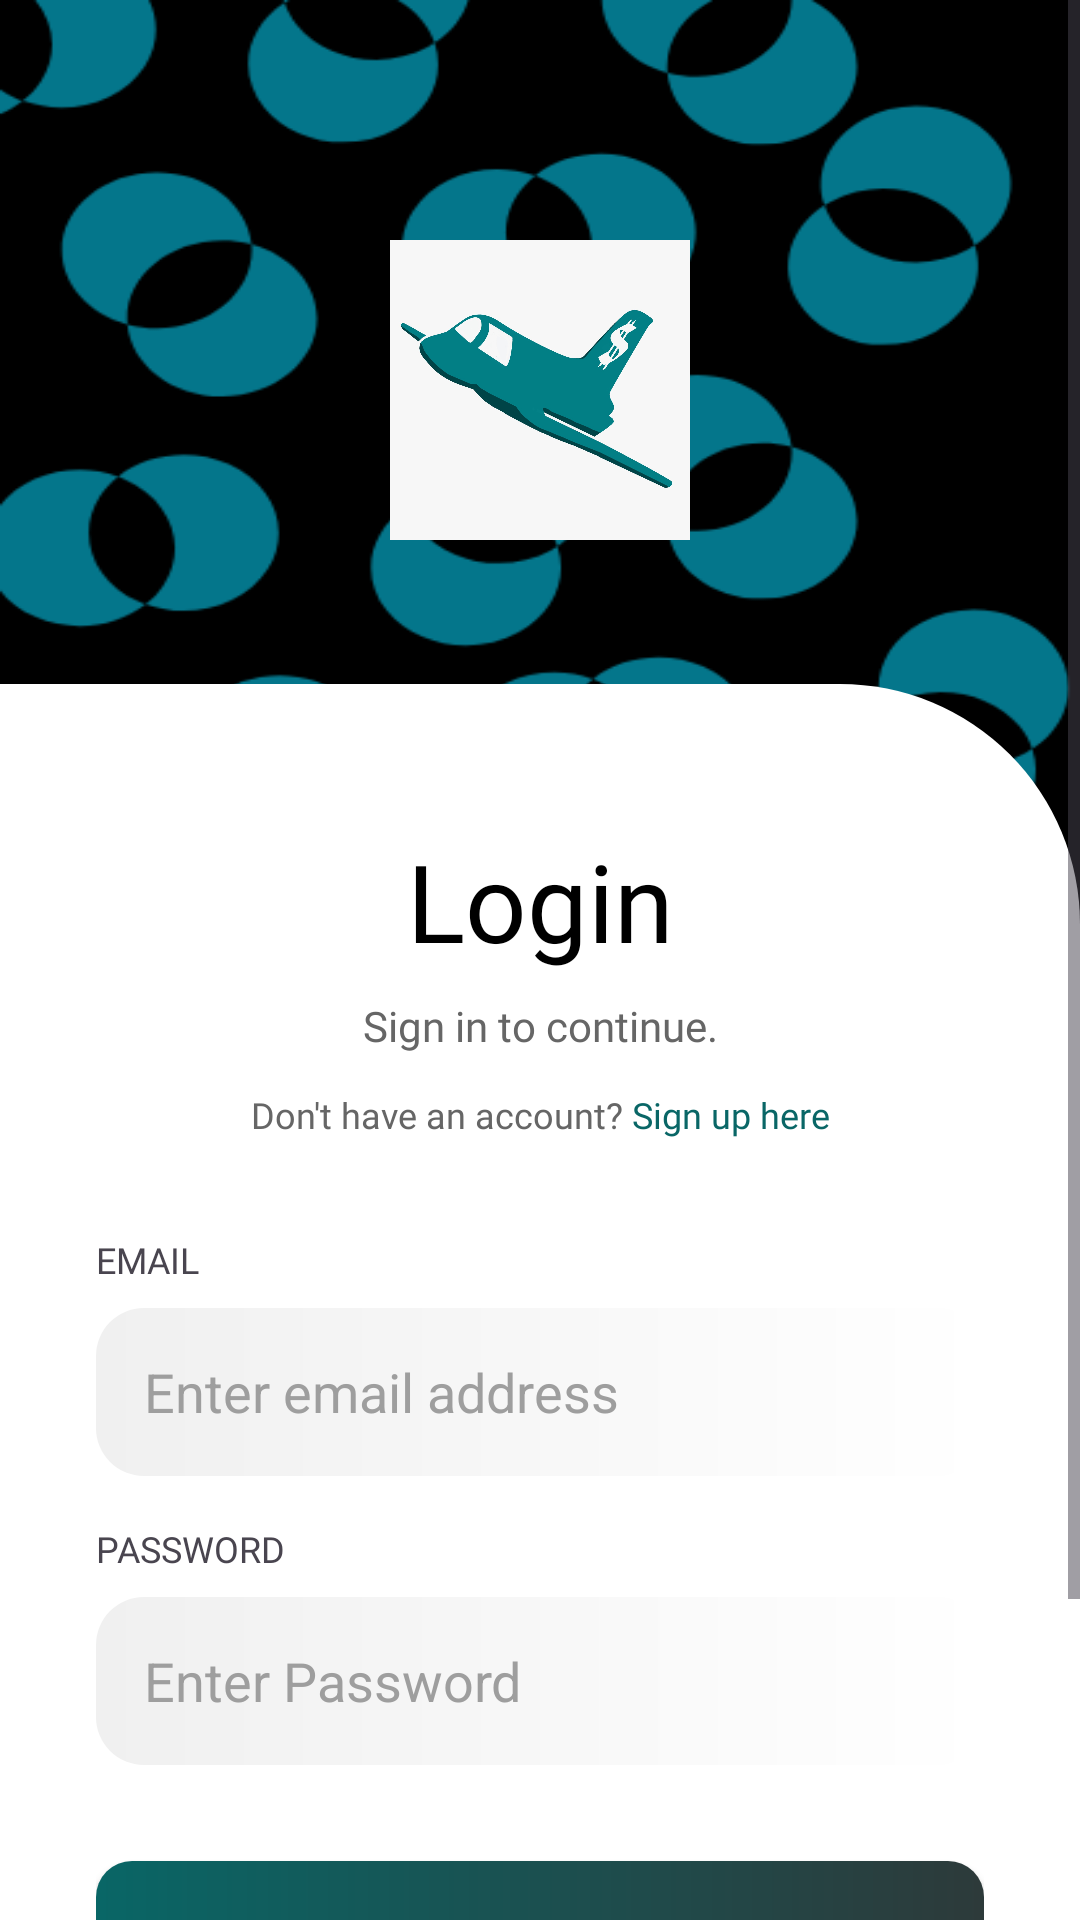

Android layout source for this screen:
<!-- AndroidManifest.xml: application theme Theme.BudJET -->
<!-- res/layout/activity_login_activtity.xml -->
<?xml version="1.0" encoding="utf-8"?>
<ScrollView xmlns:android="http://schemas.android.com/apk/res/android"
    xmlns:app="http://schemas.android.com/apk/res-auto"
    android:layout_width="match_parent"
    android:layout_height="match_parent"
    android:fillViewport="true"
    android:background="@drawable/teal_background_full"
    android:descendantFocusability="beforeDescendants"
    android:focusableInTouchMode="true">

    <androidx.constraintlayout.widget.ConstraintLayout
        android:layout_width="match_parent"
        android:layout_height="wrap_content">

        <ImageView
            android:id="@+id/ivAppLogo"
            android:layout_width="100dp"
            android:layout_height="100dp"
            android:layout_marginTop="80dp"
            android:src="@drawable/budjet_logo"
            app:layout_constraintTop_toTopOf="parent"
            app:layout_constraintStart_toStartOf="parent"
            app:layout_constraintEnd_toEndOf="parent" />

        <androidx.constraintlayout.widget.ConstraintLayout
            android:layout_width="match_parent"
            android:layout_height="wrap_content"
            android:layout_marginTop="48dp"
            android:background="@drawable/bg_white_card_right"
            android:paddingHorizontal="32dp"
            android:paddingTop="48dp"
            android:paddingBottom="48dp"
            app:layout_constraintTop_toBottomOf="@id/ivAppLogo"
            app:layout_constraintBottom_toBottomOf="parent"
            app:layout_constraintStart_toStartOf="parent"
            app:layout_constraintEnd_toEndOf="parent">

            <TextView
                android:id="@+id/tvTitle"
                android:layout_width="wrap_content"
                android:layout_height="wrap_content"
                android:text="Login"
                android:textSize="36sp"
                android:textColor="#000000"
                android:fontFamily="@font/poppins_bold"
                app:layout_constraintTop_toTopOf="parent"
                app:layout_constraintStart_toStartOf="parent"
                app:layout_constraintEnd_toEndOf="parent" />

            <TextView
                android:id="@+id/tvSubtitle"
                android:layout_width="wrap_content"
                android:layout_height="wrap_content"
                android:layout_marginTop="8dp"
                android:text="Sign in to continue."
                android:textSize="14sp"
                android:textColor="#666666"
                android:fontFamily="@font/poppins_regular"
                app:layout_constraintTop_toBottomOf="@id/tvTitle"
                app:layout_constraintStart_toStartOf="parent"
                app:layout_constraintEnd_toEndOf="parent" />

            <LinearLayout
                android:id="@+id/llSignupPrompt"
                android:layout_width="wrap_content"
                android:layout_height="wrap_content"
                android:layout_marginTop="12dp"
                android:orientation="horizontal"
                app:layout_constraintTop_toBottomOf="@id/tvSubtitle"
                app:layout_constraintStart_toStartOf="parent"
                app:layout_constraintEnd_toEndOf="parent">

                <TextView
                    android:layout_width="wrap_content"
                    android:layout_height="wrap_content"
                    android:text="Don't have an account? "
                    android:textSize="12sp"
                    android:textColor="#666666"
                    android:fontFamily="@font/poppins_regular" />

                <TextView
                    android:id="@+id/tvSignupLink"
                    android:layout_width="wrap_content"
                    android:layout_height="wrap_content"
                    android:text="Sign up here"
                    android:textSize="12sp"
                    android:textColor="#096666"
                    android:fontFamily="@font/poppins_bold" />
            </LinearLayout>

            <TextView
                android:id="@+id/labelName"
                android:layout_width="wrap_content"
                android:layout_height="wrap_content"
                android:layout_marginTop="32dp"
                android:text="EMAIL"
                android:textSize="12sp"
                android:textColorHint="#555555"
                android:fontFamily="@font/poppins_regular"
                app:layout_constraintTop_toBottomOf="@id/llSignupPrompt"
                app:layout_constraintStart_toStartOf="parent" />

            <EditText
                android:id="@+id/etName"
                android:layout_width="0dp"
                android:layout_height="56dp"
                android:layout_marginTop="8dp"
                android:background="@drawable/bg_input_field"
                android:hint="Enter email address"
                android:paddingHorizontal="16dp"
                android:textColor="#000000"
                android:textColorHint="#9E9E9E"
                android:inputType="textEmailAddress"
                app:layout_constraintTop_toBottomOf="@id/labelName"
                app:layout_constraintStart_toStartOf="parent"
                app:layout_constraintEnd_toEndOf="parent" />

            <TextView
                android:id="@+id/labelPassword"
                android:layout_width="wrap_content"
                android:layout_height="wrap_content"
                android:layout_marginTop="16dp"
                android:text="PASSWORD"
                android:textSize="12sp"
                android:textColorHint="#555555"
                android:fontFamily="@font/poppins_regular"
                app:layout_constraintTop_toBottomOf="@id/etName"
                app:layout_constraintStart_toStartOf="parent" />

            <EditText
                android:id="@+id/etPassword"
                android:layout_width="0dp"
                android:layout_height="56dp"
                android:layout_marginTop="8dp"
                android:background="@drawable/bg_input_field"
                android:hint="Enter Password"
                android:paddingHorizontal="16dp"
                android:textColor="#000000"
                android:textColorHint="#9E9E9E"
                android:inputType="textPassword"
                app:layout_constraintTop_toBottomOf="@id/labelPassword"
                app:layout_constraintStart_toStartOf="parent"
                app:layout_constraintEnd_toEndOf="parent" />

            <androidx.appcompat.widget.AppCompatButton
                android:id="@+id/btnLogin"
                android:layout_width="0dp"
                android:layout_height="60dp"
                android:layout_marginTop="32dp"
                android:background="@drawable/bg_button"
                android:text="Log in"
                android:textColor="#FFFFFF"
                android:textAllCaps="false"
                android:textSize="16sp"
                android:fontFamily="@font/poppins_bold"
                app:backgroundTint="@null"
                app:layout_constraintTop_toBottomOf="@id/etPassword"
                app:layout_constraintStart_toStartOf="parent"
                app:layout_constraintEnd_toEndOf="parent" />

            <TextView
                android:id="@+id/tvForgotPassword"
                android:layout_width="wrap_content"
                android:layout_height="wrap_content"
                android:layout_marginTop="24dp"
                android:text="Forgot Password?"
                android:textSize="12sp"
                android:textColor="#999999"
                android:fontFamily="@font/poppins_bold"
                app:layout_constraintTop_toBottomOf="@id/btnLogin"
                app:layout_constraintStart_toStartOf="parent"
                app:layout_constraintEnd_toEndOf="parent" />

        </androidx.constraintlayout.widget.ConstraintLayout>

    </androidx.constraintlayout.widget.ConstraintLayout>

</ScrollView>
<!-- resources referenced by this layout -->
<resources>
  <!-- drawable bg_button (drawable) -->
  <?xml version="1.0" encoding="utf-8"?>
  <shape xmlns:android="http://schemas.android.com/apk/res/android">
      <gradient
          android:startColor="#096666"
          android:endColor="#2D3A3A"
          android:angle="0"/>
      <corners android:radius="12dp"/>
  </shape>
  <!-- drawable bg_input_field (drawable) -->
  <?xml version="1.0" encoding="utf-8"?>
  <shape xmlns:android="http://schemas.android.com/apk/res/android">
      <gradient
          android:startColor="#F0F0F0"
          android:endColor="#FFFFFF"
          android:angle="0" />
      <corners android:radius="16dp"/>
  </shape>
  <!-- drawable bg_white_card_right (drawable) -->
  <?xml version="1.0" encoding="utf-8"?>
  <shape xmlns:android="http://schemas.android.com/apk/res/android">
      <solid android:color="#FFFFFF"/>
      <corners android:topRightRadius="80dp"/>
  </shape>
  <!-- drawable budjet_logo: jpg bitmap (drawable, 82536 bytes) -->
  <!-- drawable teal_background_full: png bitmap (drawable, 62348 bytes) -->
  <style name="Theme.BudJET" parent="Base.Theme.BudJET" />
  <style name="Base.Theme.BudJET" parent="Theme.Material3.DayNight.NoActionBar">
          
          
      </style>
</resources>
